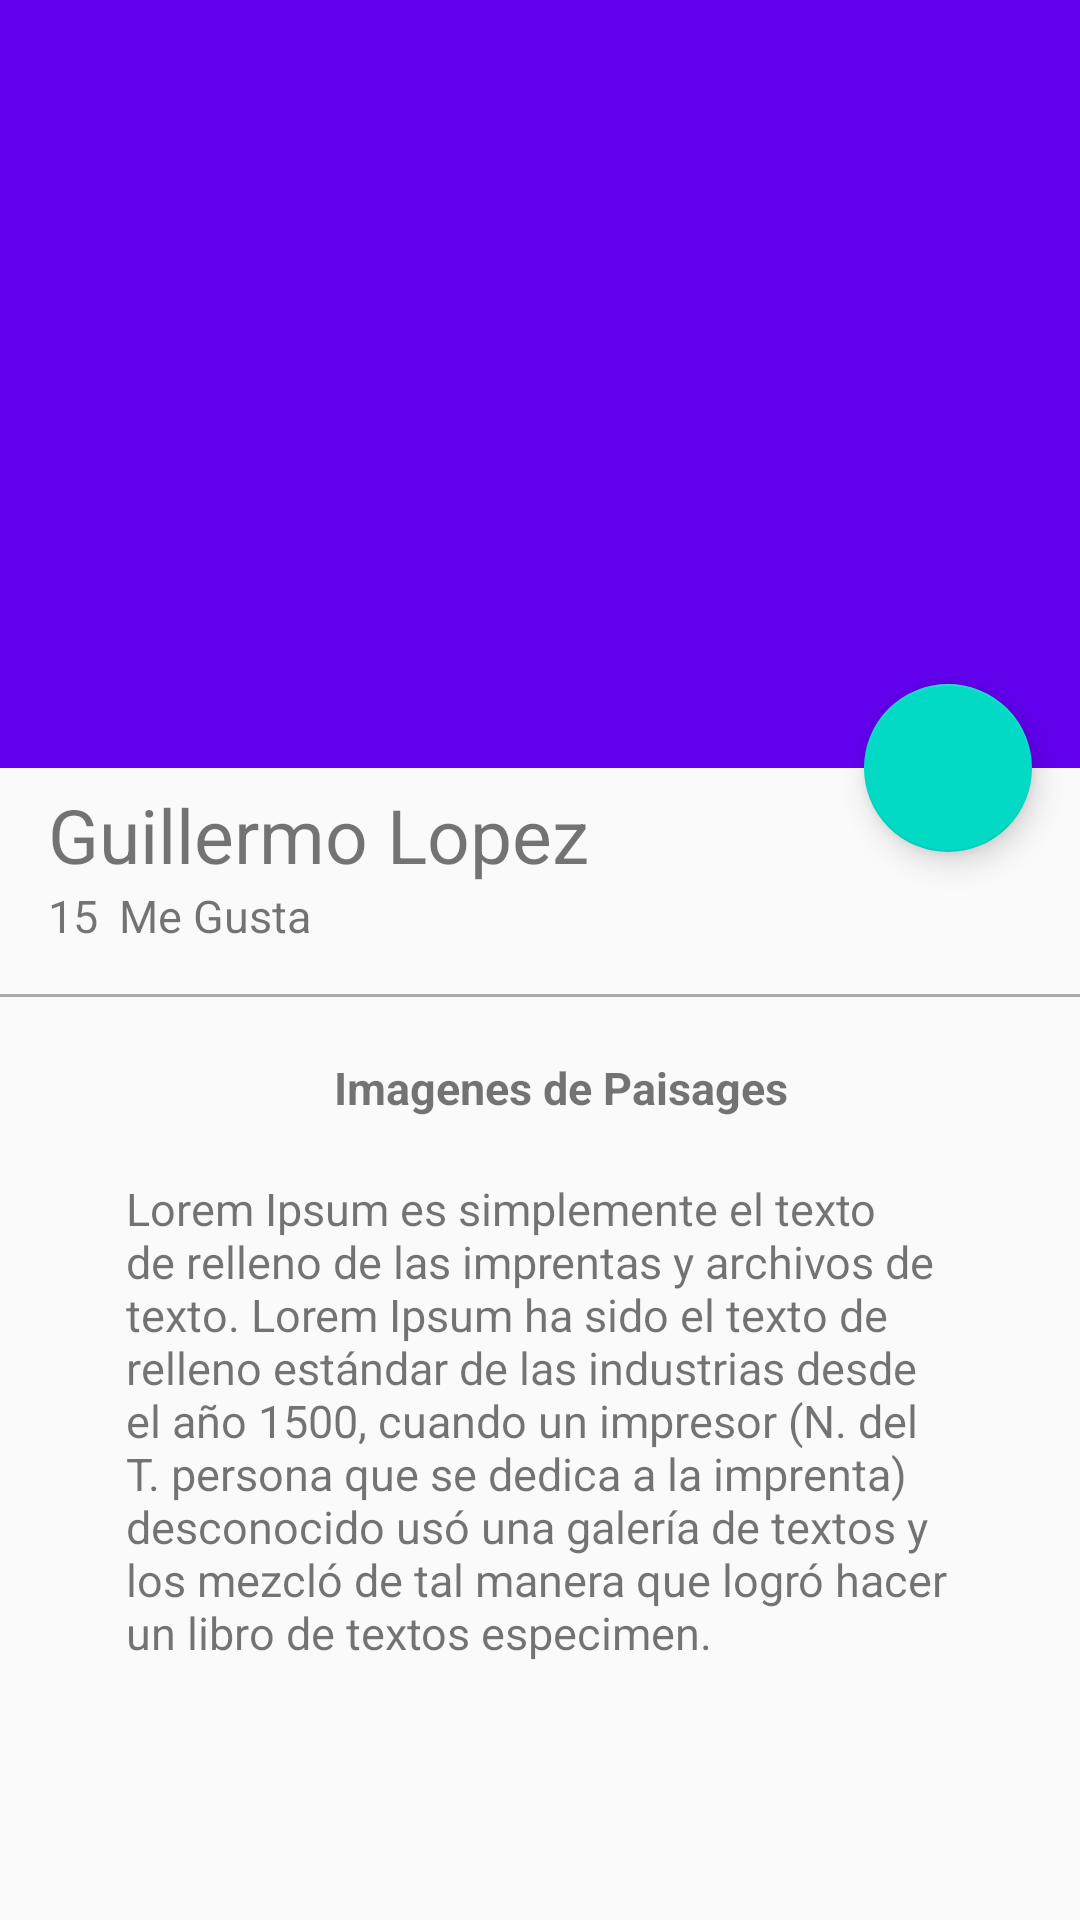

The Android layout XML behind this screen, and the referenced resources:
<!-- AndroidManifest.xml: application theme AppTheme -->
<!-- res/layout/activity_picture_detail.xml -->
<?xml version="1.0" encoding="utf-8"?>
<android.support.design.widget.CoordinatorLayout
    xmlns:android="http://schemas.android.com/apk/res/android"
    xmlns:app="http://schemas.android.com/apk/res-auto"
    xmlns:tools="http://schemas.android.com/tools"
    android:layout_width="match_parent"
    android:layout_height="match_parent"
    tools:context="com.gru.instugram.view.PictureDetailActivity">

    
    <android.support.design.widget.AppBarLayout
        android:id="@+id/appBar"
        android:layout_width="match_parent"
        android:layout_height="@dimen/appbarLayout_height"
        android:theme="@style/ThemeOverlay.AppCompat.Dark.ActionBar">

        <android.support.design.widget.CollapsingToolbarLayout
            android:id="@+id/collapsingToolbar"
            android:layout_width="match_parent"
            android:layout_height="match_parent"
            app:layout_scrollFlags="scroll|exitUntilCollapsed"
            app:contentScrim="@color/colorPrimary">

            <ImageView
                android:id="@+id/imageHeader"
                android:layout_width="match_parent"
                android:layout_height="match_parent"
                android:scaleType="centerCrop"
                android:background="@drawable/image"
                app:layout_collapseMode="parallax"
                android:transitionName="@string/transitionNameCard_picture"/>

            
            <android.support.v7.widget.Toolbar
                android:id="@+id/toolbar"
                android:layout_width="match_parent"
                android:layout_height="?attr/actionBarSize"
                app:popupTheme="@style/ThemeOverlay.AppCompat.Light"
                app:layout_collapseMode="pin"/>
        </android.support.design.widget.CollapsingToolbarLayout>

    </android.support.design.widget.AppBarLayout>

    
    <android.support.v4.widget.NestedScrollView
        android:layout_width="match_parent"
        android:layout_height="match_parent"
        app:layout_behavior="@string/appbar_scrolling_view_behavior">

        <LinearLayout
            android:layout_width="match_parent"
            android:layout_height="match_parent"
            android:orientation="vertical"
            android:paddingTop="16px">

            <TextView
                android:id="@+id/userNameDetail"
                android:layout_width="wrap_content"
                android:layout_height="wrap_content"
                android:textSize="25sp"
                android:text="Guillermo Lopez"
                android:paddingLeft="16dp"
                android:paddingRight="16dp"/>

            <LinearLayout
                android:layout_width="match_parent"
                android:layout_height="wrap_content"
                android:orientation="horizontal"
                android:paddingLeft="16dp"
                android:paddingBottom="16dp"
                android:paddingRight="16dp">

                <TextView
                    android:id="@+id/likeNumberDetail"
                    android:layout_width="wrap_content"
                    android:layout_height="wrap_content"
                    android:textSize="15sp"
                    android:text="15"/>
                <TextView
                    android:id="@+id/secondWordDetail"
                    android:layout_width="wrap_content"
                    android:layout_height="wrap_content"
                    android:textSize="15sp"
                    android:text="Me Gusta"
                    android:layout_marginLeft="7dp"/>
            </LinearLayout>

            <View
                android:layout_width="match_parent"
                android:layout_height="1dp"
                android:background="@android:color/darker_gray"/>

            <TextView
                android:id="@+id/titleImage"
                android:layout_width="wrap_content"
                android:layout_height="wrap_content"
                android:textSize="15sp"
                android:text="Imagenes de Paisages"
                android:layout_marginLeft="7dp"
                android:layout_gravity="center_horizontal"
                android:textStyle="bold"
                android:paddingTop="20dp"/>

            <TextView
                android:id="@+id/textContentImage"
                android:layout_width="wrap_content"
                android:layout_height="wrap_content"
                android:textSize="15sp"
                android:text="Lorem Ipsum es simplemente el texto de relleno de las imprentas y archivos de texto. Lorem Ipsum ha sido el texto de relleno estándar de las industrias desde el año 1500, cuando un impresor (N. del T. persona que se dedica a la imprenta) desconocido usó una galería de textos y los mezcló de tal manera que logró hacer un libro de textos especimen."
                android:layout_marginLeft="7dp"
                android:paddingRight="35dp"
                android:paddingLeft="35dp"
                android:paddingTop="20dp"/>
        </LinearLayout>

    </android.support.v4.widget.NestedScrollView>

    <android.support.design.widget.FloatingActionButton
        android:id="@+id/fab"
        android:layout_width="wrap_content"
        android:layout_height="wrap_content"
        android:layout_margin="@dimen/fab_margin"
        app:srcCompat="@drawable/heart"
        app:layout_anchor="@id/appBar"
        app:layout_anchorGravity="bottom|end"/>


</android.support.design.widget.CoordinatorLayout>
<!-- resources referenced by this layout -->
<resources>
  <dimen name="appbarLayout_height">256dp</dimen>
  <dimen name="fab_margin">16dp</dimen>
  <string name="transitionNameCard_picture">transitionNamePicture</string>
  <style name="AppTheme" parent="Theme.AppCompat.Light.NoActionBar">
          
          <item name="colorPrimary">@color/colorPrimary</item>
          <item name="colorPrimaryDark">@color/colorPrimaryDark</item>
          <item name="colorAccent">@color/colorAccent</item>
      </style>
  <!-- not gathered from this repository: default colours our renderer supplied (Android Studio template values) -->
  <color name="colorPrimary">#FF6200EE</color>
  <color name="colorPrimaryDark">#FF3700B3</color>
  <color name="colorAccent">#FF03DAC5</color>
</resources>
